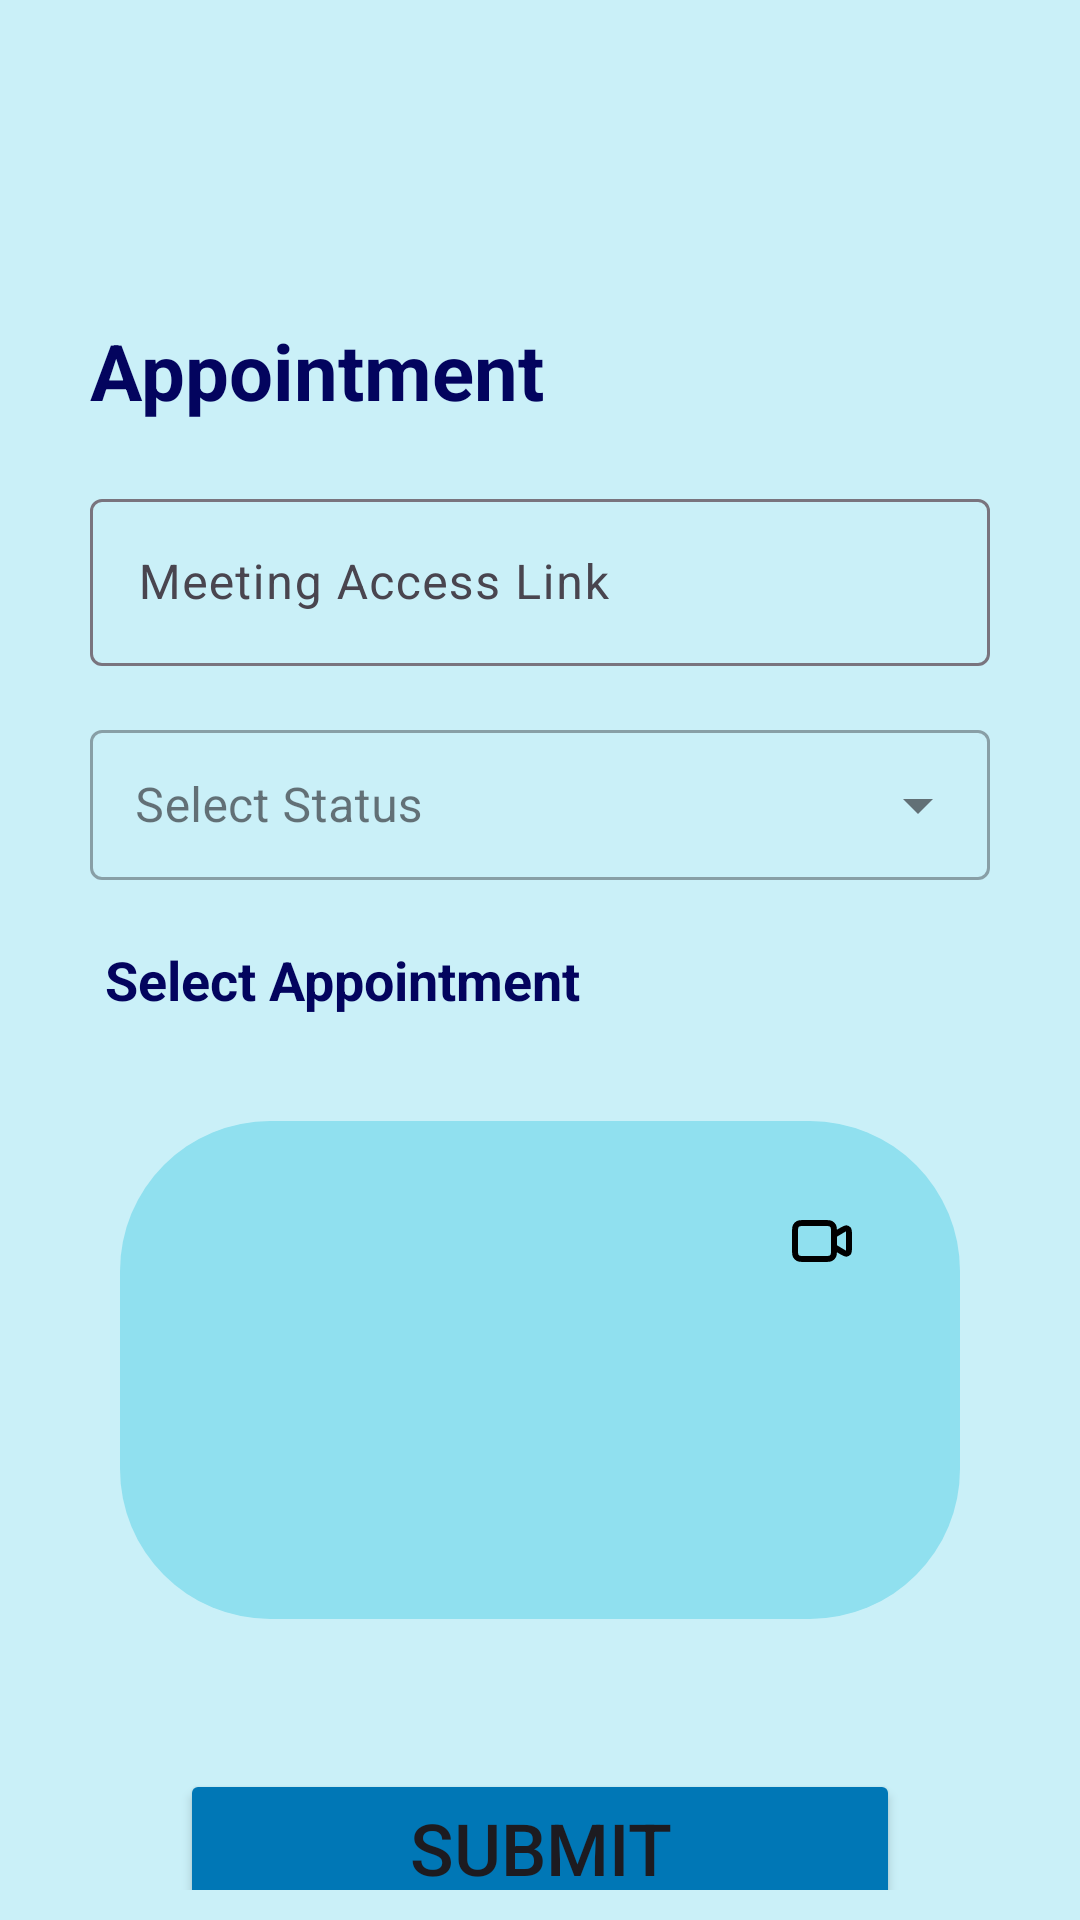

Layout XML and referenced resources for this Android screen:
<!-- AndroidManifest.xml: application theme Theme.MAD_SmartFit_Android_App -->
<!-- res/layout/activity_pending_appointments.xml -->
<?xml version="1.0" encoding="utf-8"?>
<androidx.constraintlayout.widget.ConstraintLayout xmlns:android="http://schemas.android.com/apk/res/android"
    xmlns:app="http://schemas.android.com/apk/res-auto"
    xmlns:tools="http://schemas.android.com/tools"
    android:id="@+id/main"
    android:layout_width="match_parent"
    android:layout_height="match_parent"
    android:background="@color/backgroundColor"
    android:padding="10dp"
    tools:context=".PendingAppointmentsActivity">

    
    <ImageButton
        android:id="@+id/backButton"
        android:layout_width="60dp"
        android:layout_height="60dp"
        android:layout_marginStart="16dp"
        android:layout_marginTop="16dp"
        android:background="@drawable/baseline_arrow_back_24"
        app:layout_constraintStart_toStartOf="parent"
        app:layout_constraintTop_toTopOf="parent"
        tools:ignore="SpeakableTextPresentCheck"
        android:onClick="onBackClick" />

    
    <TextView
        android:id="@+id/titleText"
        android:layout_width="wrap_content"
        android:layout_height="wrap_content"
        android:layout_margin="20sp"
        android:text="Appointment"
        android:textColor="@color/titleColor"
        android:textSize="26sp"
        android:textStyle="bold"
        app:layout_constraintStart_toStartOf="parent"
        app:layout_constraintTop_toBottomOf="@id/backButton" />
    
    

    <LinearLayout
        android:id="@+id/inputContainer"
        android:layout_width="match_parent"
        android:layout_height="wrap_content"
        android:layout_margin="20sp"
        android:orientation="vertical"
        app:layout_constraintBottom_toTopOf="@+id/appointmentContainer"
        app:layout_constraintEnd_toEndOf="parent"
        app:layout_constraintStart_toStartOf="parent"
        app:layout_constraintTop_toBottomOf="@+id/titleText"
        app:layout_constraintVertical_bias="0.14">

        <com.google.android.material.textfield.TextInputLayout
            android:id="@+id/zoomInputLayout"
            android:layout_width="match_parent"
            android:layout_height="wrap_content"
            android:layout_marginBottom="16dp">

            <com.google.android.material.textfield.TextInputEditText
                android:id="@+id/tietZoom"
                android:layout_width="match_parent"
                android:layout_height="wrap_content"
                android:drawablePadding="8dp"
                android:hint="Meeting Access Link" />
        </com.google.android.material.textfield.TextInputLayout>

        <com.google.android.material.textfield.TextInputLayout
            android:id="@+id/statusInputLayout"
            style="@style/Widget.MaterialComponents.TextInputLayout.OutlinedBox.ExposedDropdownMenu"
            android:layout_width="match_parent"
            android:layout_height="wrap_content"
            android:layout_marginBottom="16dp">

            <AutoCompleteTextView
                android:id="@+id/acStatus"
                android:layout_width="match_parent"
                android:layout_height="50dp"
                android:drawablePadding="8dp"
                android:focusable="false"
                android:hint="Select Status"
                android:inputType="none"
                android:padding="15dp"
                tools:ignore="SpeakableTextPresentCheck" />
        </com.google.android.material.textfield.TextInputLayout>
        <TextView
            android:layout_width="wrap_content"
            android:layout_height="wrap_content"
            android:layout_margin="5dp"
            android:text="Select Appointment "
            android:textColor="@color/titleColor"
            android:textSize="18sp"
            android:textStyle="bold"
            ></TextView>
        <com.google.android.material.textfield.TextInputLayout

            android:id="@+id/appointmentInputLayout"
            android:layout_width="match_parent"
            android:layout_height="wrap_content"
            android:visibility="gone">

            <Spinner
                android:id="@+id/appointmentSpinner"
                android:layout_width="match_parent"
                android:layout_height="wrap_content"
                android:hint="Select Trainer" />
        </com.google.android.material.textfield.TextInputLayout>
    </LinearLayout>


    
    <androidx.constraintlayout.widget.ConstraintLayout
        android:id="@+id/appointmentContainer"
        android:layout_width="match_parent"
        android:layout_height="wrap_content"
        android:layout_margin="30dp"
        android:background="@drawable/finished_workouts_shape"
        android:padding="15dp"
        app:layout_constraintStart_toStartOf="parent"
        app:layout_constraintTop_toBottomOf="@+id/inputContainer">

        
        <LinearLayout
            android:id="@+id/appointmentDetails"
            android:layout_width="0dp"
            android:layout_height="wrap_content"
            android:gravity="center"
            android:orientation="vertical"
            app:layout_constraintEnd_toStartOf="@id/actionButtons"
            app:layout_constraintStart_toStartOf="parent"
            app:layout_constraintTop_toTopOf="parent">

            <TextView
                android:id="@+id/tvAppointmentName"
                android:layout_width="wrap_content"
                android:layout_height="wrap_content"
                android:layout_marginLeft="10dp"
                android:text=""
                android:textSize="24sp"
                android:textStyle="bold" />

            <TextView
                android:id="@+id/tvAppointmentDate"
                android:layout_width="wrap_content"
                android:layout_height="wrap_content"
                android:layout_margin="5dp"
                android:text=""
                android:textSize="18sp" />

            <TextView
                android:id="@+id/tvAppointmentTime"
                android:layout_width="wrap_content"
                android:layout_height="wrap_content"
                android:layout_margin="5dp"
                android:text=""
                android:textSize="18sp" />

            <TextView
                android:id="@+id/tvAppointmentStatus"
                android:layout_width="wrap_content"
                android:layout_height="wrap_content"
                android:layout_margin="5dp"
                android:text=""
                android:textColor="#FF9800"
                android:textSize="18sp"
                android:textStyle="bold" />

        </LinearLayout>

        
        <androidx.constraintlayout.widget.ConstraintLayout
            android:id="@+id/actionButtons"
            android:layout_width="56dp"
            android:layout_height="57dp"

            app:layout_constraintEnd_toEndOf="parent"
            app:layout_constraintTop_toTopOf="parent">

            <ImageButton
                android:id="@+id/btnZoom"
                android:layout_width="50dp"
                android:layout_height="50dp"
                android:layout_margin="10dp"
                android:background="?attr/selectableItemBackground"
                android:onClick="onZoomClick"
                android:src="@drawable/video_svg"
                tools:ignore="MissingConstraints,SpeakableTextPresentCheck"
                tools:layout_editor_absoluteY="3dp" />

        </androidx.constraintlayout.widget.ConstraintLayout>

        <ImageButton
            android:id="@+id/deleteButton"
            android:layout_width="54dp"
            android:layout_height="59dp"
            android:layout_margin="10dp"

            android:background="?attr/selectableItemBackground"
            android:onClick="onDeleteClick"
            android:src="@drawable/delete_svg"
            app:layout_constraintBottom_toBottomOf="parent"
            app:layout_constraintEnd_toEndOf="parent"
            app:layout_constraintTop_toBottomOf="@+id/actionButtons"
            app:layout_constraintVertical_bias="0.0"
            tools:ignore="MissingConstraints,SpeakableTextPresentCheck" />


    </androidx.constraintlayout.widget.ConstraintLayout>
    
    <Button
        android:layout_margin="50sp"
        android:id="@+id/submitButton"
        android:layout_width="0dp"
        android:layout_height="wrap_content"
        android:backgroundTint="@color/buttonColor"
        android:text="Submit"
        android:textSize="24sp"
        app:layout_constraintEnd_toEndOf="parent"
        app:layout_constraintStart_toStartOf="parent"
        app:layout_constraintTop_toBottomOf="@+id/appointmentContainer"
        android:onClick="onSubmitClick"/>
</androidx.constraintlayout.widget.ConstraintLayout>
<!-- resources referenced by this layout -->
<resources>
  <color name="backgroundColor">#CAF0F8</color>
  <color name="buttonColor">#0077B6</color>
  <color name="titleColor">#03045e</color>
  <!-- drawable finished_workouts_shape (drawable) -->
  <?xml version="1.0" encoding="utf-8"?>
  <shape android:shape="rectangle" xmlns:android="http://schemas.android.com/apk/res/android" >
  
      <solid android:color="@color/cardColor"/>
      <corners android:radius="50sp"/>
  </shape>
  <!-- drawable video_svg (drawable) -->
  <vector xmlns:android="http://schemas.android.com/apk/res/android" android:height="24dp" android:viewportHeight="24" android:viewportWidth="24" android:width="24dp">
        
      <path android:fillColor="#00000000" android:pathData="M16,10L18.577,8.454C19.37,7.978 19.767,7.74 20.093,7.771C20.377,7.797 20.637,7.944 20.806,8.174C21,8.438 21,8.901 21,9.826V14.174C21,15.099 21,15.561 20.806,15.826C20.637,16.056 20.377,16.203 20.093,16.229C19.767,16.26 19.37,16.022 18.577,15.546L16,14M6.2,18H12.8C13.92,18 14.48,18 14.908,17.782C15.284,17.59 15.59,17.284 15.782,16.908C16,16.48 16,15.92 16,14.8V9.2C16,8.08 16,7.52 15.782,7.092C15.59,6.716 15.284,6.41 14.908,6.218C14.48,6 13.92,6 12.8,6H6.2C5.08,6 4.52,6 4.092,6.218C3.716,6.41 3.41,6.716 3.218,7.092C3,7.52 3,8.08 3,9.2V14.8C3,15.92 3,16.48 3.218,16.908C3.41,17.284 3.716,17.59 4.092,17.782C4.52,18 5.08,18 6.2,18Z" android:strokeColor="#000000" android:strokeLineCap="round" android:strokeLineJoin="round" android:strokeWidth="2"/>
      
  </vector>
  <style name="Theme.MAD_SmartFit_Android_App" parent="Base.Theme.MAD_SmartFit_Android_App" />
  <color name="cardColor">#90E0EF</color>
  <style name="Base.Theme.MAD_SmartFit_Android_App" parent="Theme.Material3.DayNight.NoActionBar">
          
          
      </style>
</resources>
